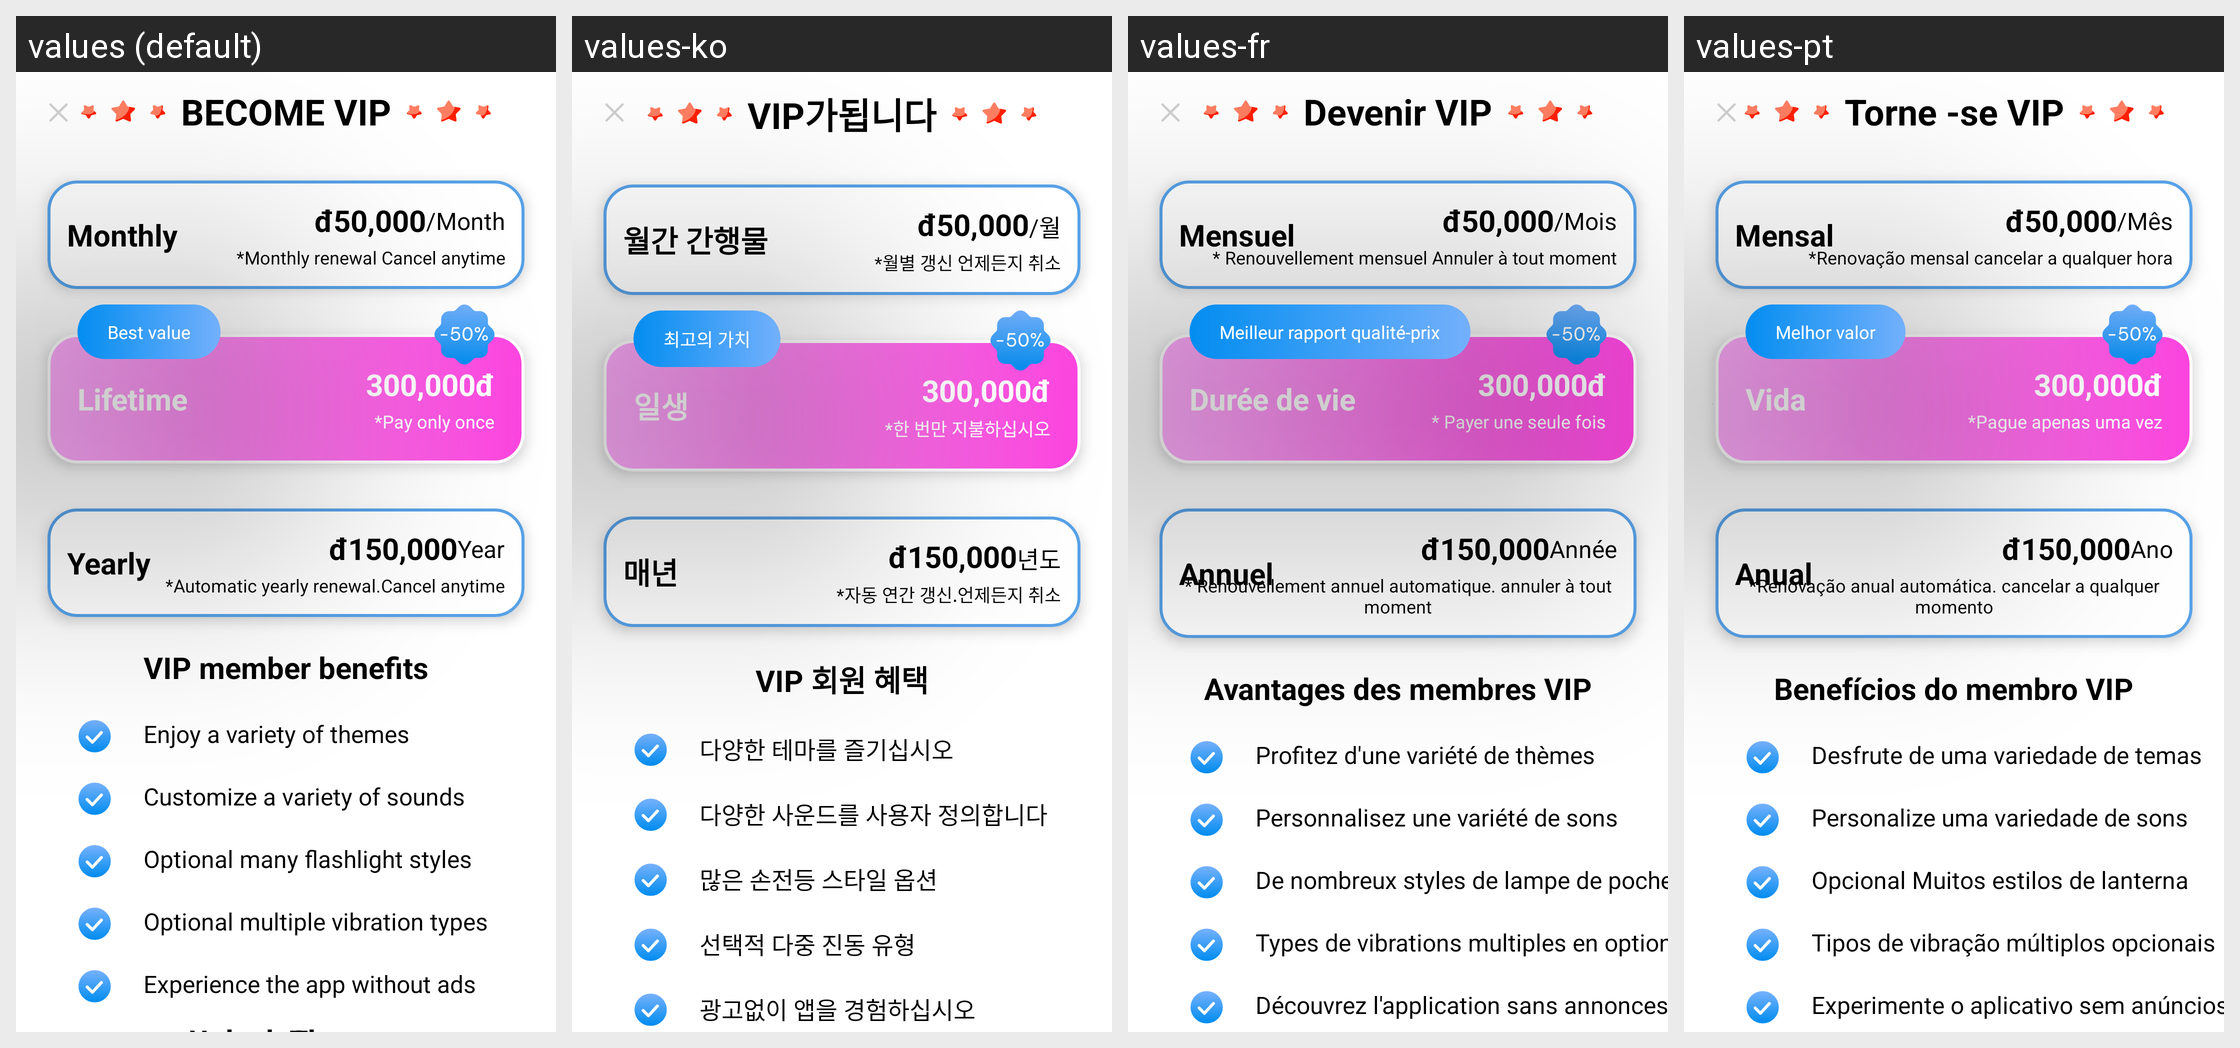

Here is an Android app screen in its default locale and in the app's own translations. Write out the translated-string differences for the strings that appear on this screen.
Android screen res/layout/activity_become_vip_member.xml rendered under 4 locales, left to right: values (default), values-ko, values-fr, values-pt. Device: Nexus 5 (rendered at 1080×1920; each locale shown at half size, 540×960, under a caption strip naming it); theme Theme.ClapToFindPhone.
Other locales in the repository, not shown: values-en, values-hi, values-id, values-in, values-ja, values-su, values-tr, values-tr-rTR, values-vi.
Strings drawn on this screen, with the default value and each locale's value (text and hints the layout hard-codes, and strings that could not be matched under every locale, appear in the picture but are not listed):

become_vip_member
  values: BECOME VIP
  values-ko: VIP가됩니다
  values-fr: Devenir VIP
  values-pt: Torne -se VIP

monthly
  values: Monthly
  values-ko: 월간 간행물
  values-fr: Mensuel
  values-pt: Mensal

month
  values: /Month
  values-ko: /월
  values-fr: /Mois
  values-pt: /Mês

month_guide
  values: *Monthly renewal Cancel anytime
  values-ko: *월별 갱신 언제든지 취소
  values-fr: * Renouvellement mensuel Annuler à tout moment
  values-pt: *Renovação mensal cancelar a qualquer hora

lifetime
  values: Lifetime
  values-ko: 일생
  values-fr: Durée de vie
  values-pt: Vida

lifetime_guide
  values: *Pay only once
  values-ko: *한 번만 지불하십시오
  values-fr: * Payer une seule fois
  values-pt: *Pague apenas uma vez

best_value
  values: Best value
  values-ko: 최고의 가치
  values-fr: Meilleur rapport qualité-prix
  values-pt: Melhor valor

yearly
  values: Yearly
  values-ko: 매년
  values-fr: Annuel
  values-pt: Anual

year
  values: Year
  values-ko: 년도
  values-fr: Année
  values-pt: Ano

year_guide
  values: *Automatic yearly renewal.Cancel anytime
  values-ko: *자동 연간 갱신.언제든지 취소
  values-fr: * Renouvellement annuel automatique. annuler à tout moment
  values-pt: *Renovação anual automática. cancelar a qualquer momento

vip_benefit
  values: VIP member benefits
  values-ko: VIP 회원 혜택
  values-fr: Avantages des membres VIP
  values-pt: Benefícios do membro VIP

benefit1
  values: Enjoy a variety of themes
  values-ko: 다양한 테마를 즐기십시오
  values-fr: Profitez d'une variété de thèmes
  values-pt: Desfrute de uma variedade de temas

benefit2
  values: Customize a variety of sounds
  values-ko: 다양한 사운드를 사용자 정의합니다
  values-fr: Personnalisez une variété de sons
  values-pt: Personalize uma variedade de sons

benefit3
  values: Optional many flashlight styles
  values-ko: 많은 손전등 스타일 옵션
  values-fr: De nombreux styles de lampe de poche en option
  values-pt: Opcional Muitos estilos de lanterna

benefit4
  values: Optional multiple vibration types
  values-ko: 선택적 다중 진동 유형
  values-fr: Types de vibrations multiples en option
  values-pt: Tipos de vibração múltiplos opcionais

benefit5
  values: Experience the app without ads
  values-ko: 광고없이 앱을 경험하십시오
  values-fr: Découvrez l'application sans annonces
  values-pt: Experimente o aplicativo sem anúncios
